Labelled photos from "Image_for_classification", an image-classification folder in akellasrinivas/hypertensia. The possible labels are: hypertensive retinopathy mask, hypertensive retinopathy pre-treatment, non hypertensive retinopathy, non hypertensive retinopathy pre-treatment.

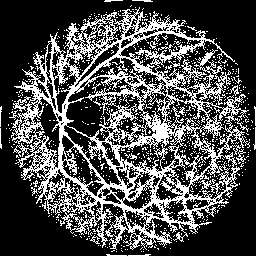
Label: hypertensive retinopathy mask

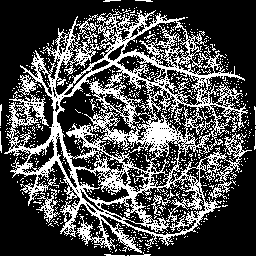
Label: hypertensive retinopathy mask

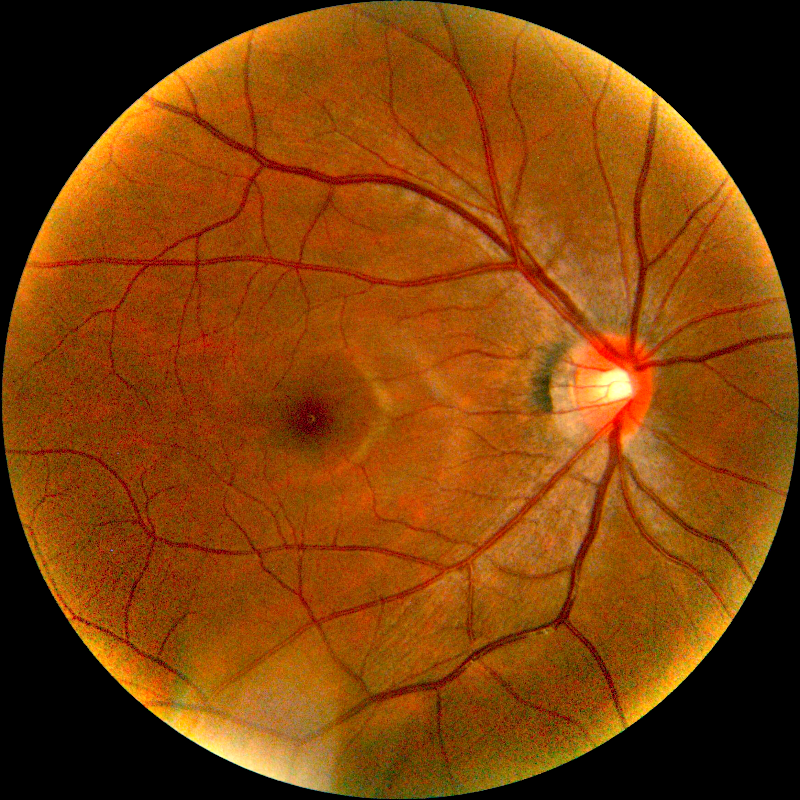
Label: non hypertensive retinopathy pre-treatment

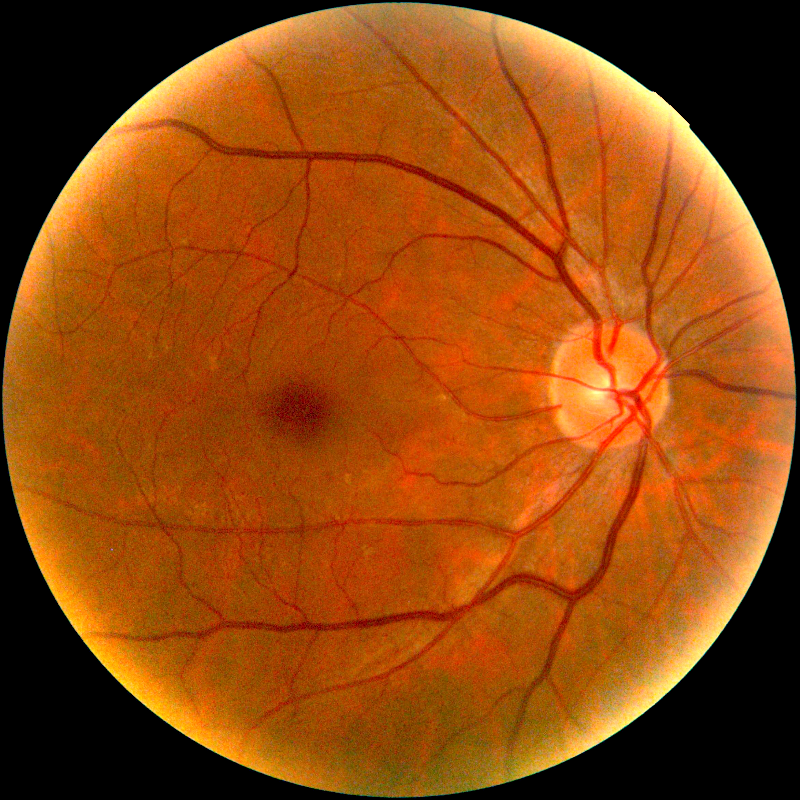
Label: non hypertensive retinopathy pre-treatment

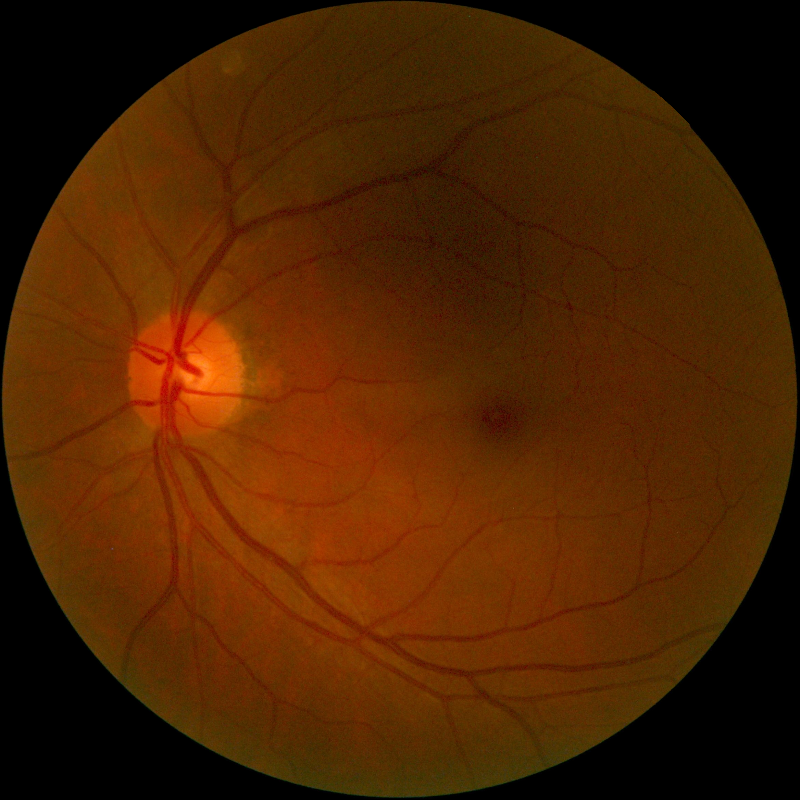
Label: non hypertensive retinopathy

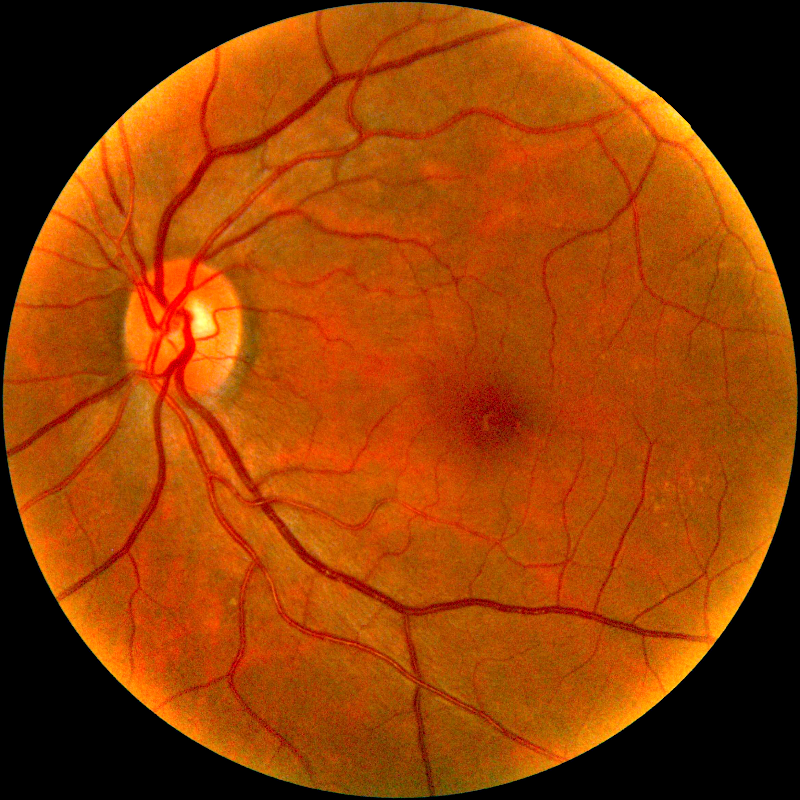
Label: hypertensive retinopathy pre-treatment
